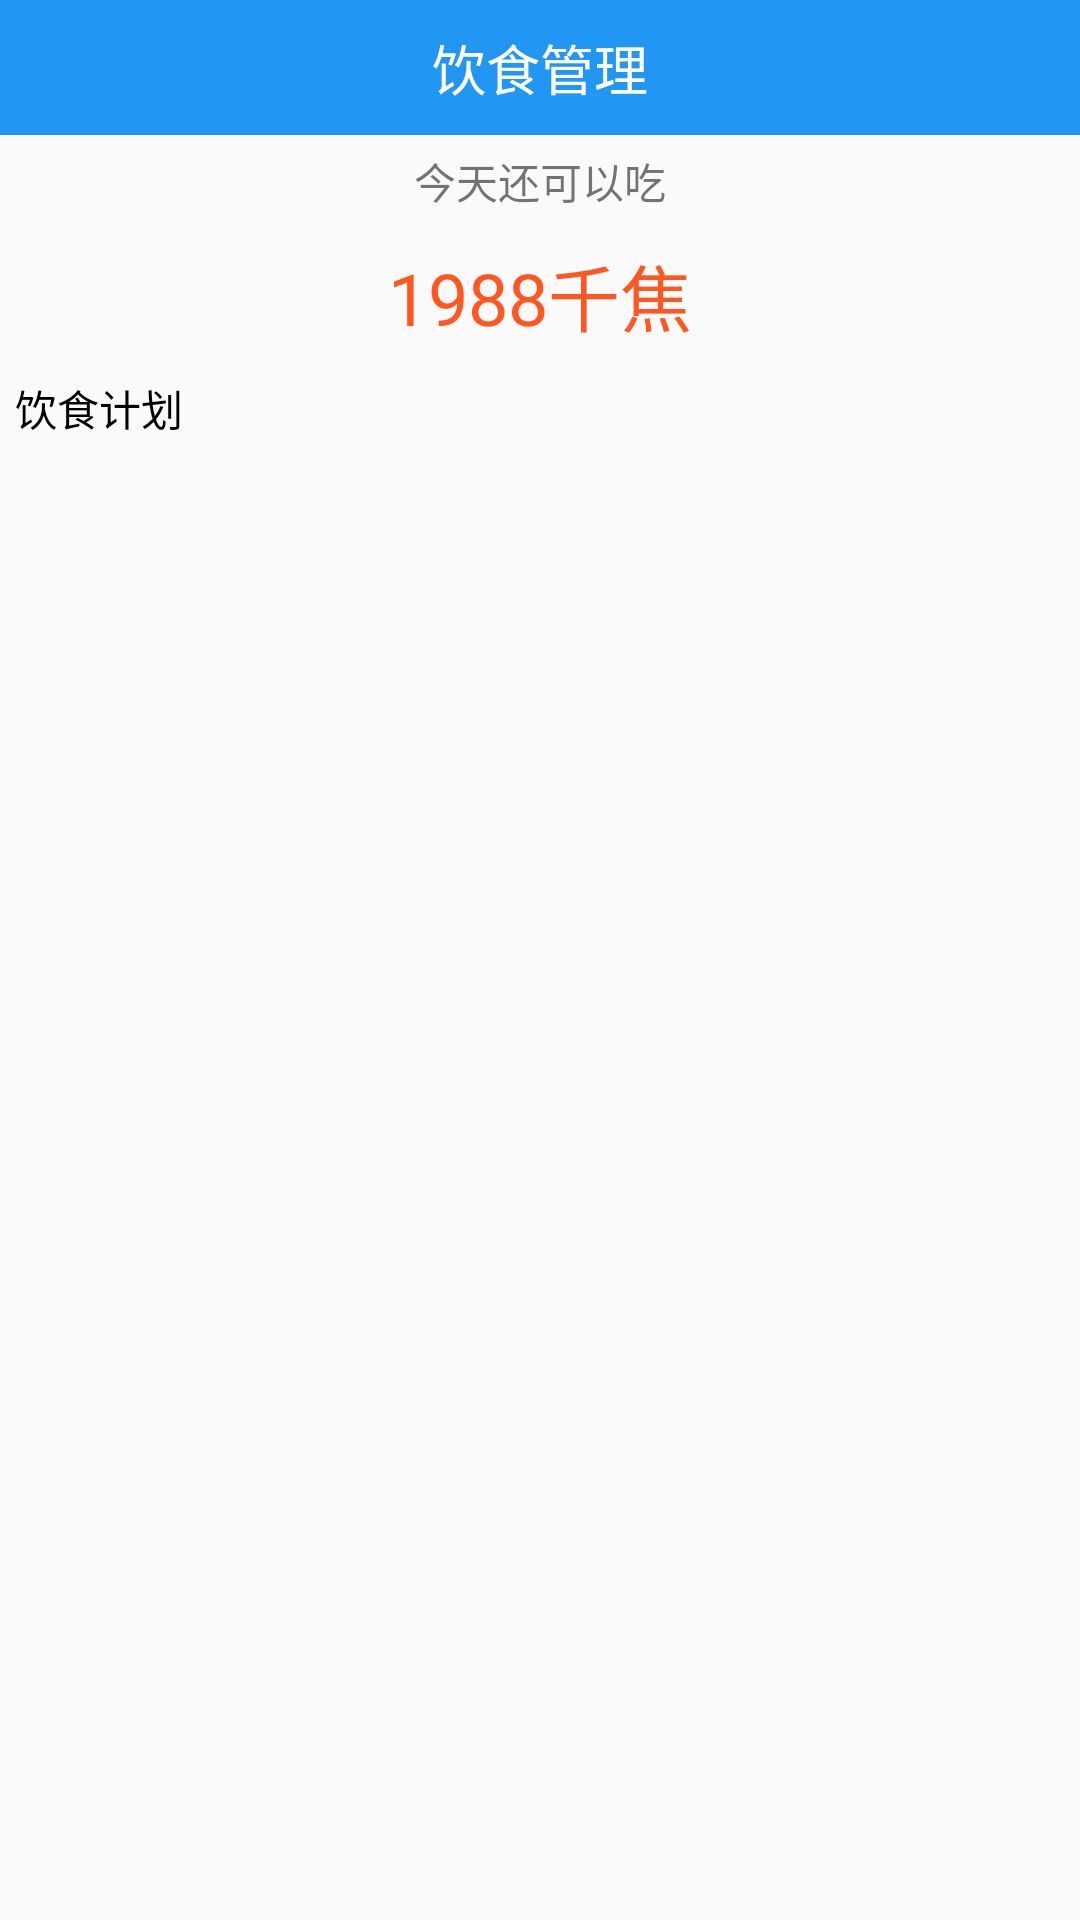

This screen was rendered from an Android layout file. Write that file and the resources it references.
<!-- AndroidManifest.xml: application theme AppTheme -->
<!-- res/layout/fragment_food.xml -->
<?xml version="1.0" encoding="utf-8"?>
<LinearLayout xmlns:android="http://schemas.android.com/apk/res/android"
    android:layout_width="match_parent"
    android:layout_height="match_parent"
    android:orientation="vertical">

    <RelativeLayout
        android:layout_width="match_parent"
        android:background="@color/colorPrimary"
        android:layout_height="45dp">
        <TextView
            android:layout_width="wrap_content"
            android:layout_height="wrap_content"
            android:layout_centerInParent="true"
            android:text="饮食管理"
            android:textColor="#ffffff"
            android:textSize="18sp" />
        <ImageView
            android:layout_width="40dp"
            android:layout_marginRight="20dp"
            android:layout_alignParentRight="true"
            android:layout_centerVertical="true"
            android:layout_height="40dp" />
    </RelativeLayout>
        <LinearLayout
            android:layout_width="match_parent"
            android:layout_height="match_parent"
            android:orientation="vertical">
            <TextView
                android:padding="5dp"
                android:gravity="center"
                android:layout_width="match_parent"
                android:layout_height="wrap_content"
                android:text="今天还可以吃"/>
            <TextView
                android:padding="5dp"
                android:gravity="center"
                android:textSize="24sp"
                android:textColor="@color/orange_500"
                android:layout_width="match_parent"
                android:layout_height="wrap_content"
                android:text="1988千焦"/>

            <TextView
                android:padding="5dp"
                android:layout_width="match_parent"
                android:layout_height="wrap_content"
                android:textColor="@color/black"
                android:text="饮食计划"/>
            <ListView
                android:id="@+id/listView"
                android:layout_width="match_parent"
                android:layout_height="match_parent">
            </ListView>
        </LinearLayout>
</LinearLayout>
<!-- resources referenced by this layout -->
<resources>
  <color name="black">#000000</color>
  <color name="colorPrimary">#2196F3</color>
  <color name="orange_500">#FF5722</color>
  <style name="AppTheme" parent="Theme.AppCompat.Light.DarkActionBar">
          
          <item name="colorPrimary">@color/colorPrimary</item>
          <item name="colorPrimaryDark">@color/colorPrimaryDark</item>
          <item name="colorAccent">@color/colorAccent</item>
      </style>
  <color name="colorPrimaryDark">#2196F3</color>
  <color name="colorAccent">#FF4081</color>
</resources>
